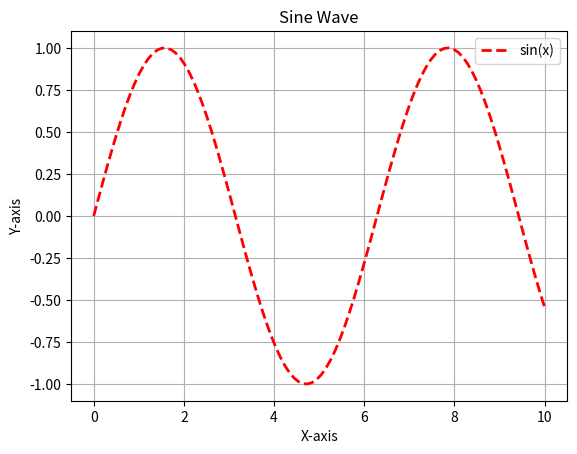

The script that saved this image:
import matplotlib.pyplot as plt
import numpy as np

x = np.linspace(0, 10, 100)
y = np.sin(x)

plt.plot(x, y, color='red', linestyle='--', linewidth=2, label='sin(x)')
plt.title("Sine Wave")
plt.xlabel("X-axis")
plt.ylabel("Y-axis")
plt.legend()
plt.grid(True)
plt.show()